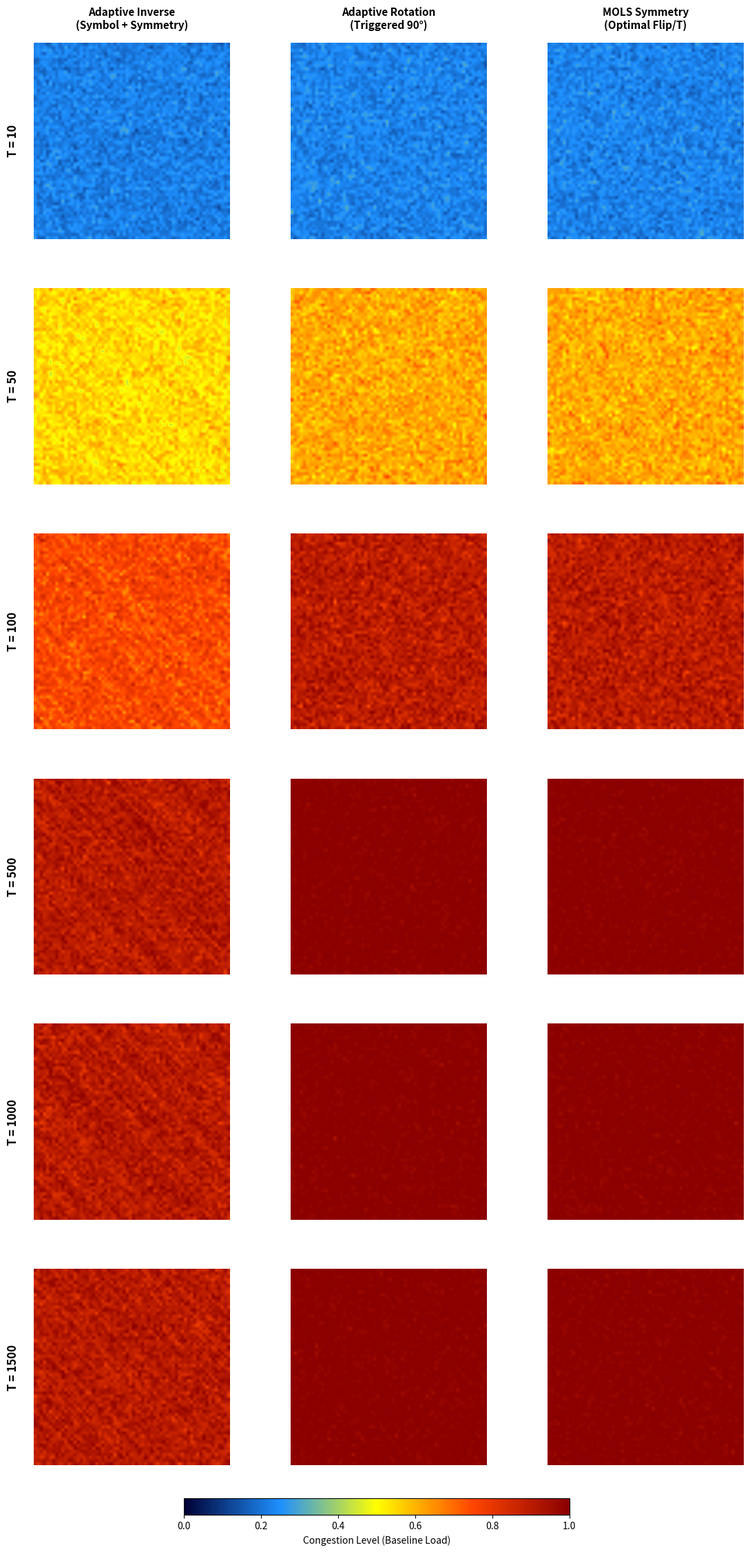

Recreate this plot in Python.
import numpy as np
import matplotlib.pyplot as plt
from matplotlib.colors import LinearSegmentedColormap

def generate_mols_base(n=64):
    """Generates a stable MOLS grid for geometric routing rules."""
    return np.array([np.roll(np.arange(n), i) for i in range(n)])

def update_load_exact_baseline(states, ls_grid, t, n=64):
    """
    Restored to EXACT first benchmark settings:
    Noise: 0.015 / 0.008
    Decay: 0.988 / 0.985
    """
    inv, rot, sym = states
    noise = np.random.normal(0.015, 0.008, (n, n))
    
    # --- 1. Adaptive MOLS Inverse (Enhanced) ---
    inv += noise
    group_loads = [np.mean(inv[ls_grid == g]) for g in range(n)]
    hottest_group = np.argmax(group_loads)
    inv[ls_grid == hottest_group] *= 0.92 
    
    if np.mean(inv) > 0.4 and t % 20 == 0:
        inv = inv.T
    inv *= 0.985 
    inv = np.clip(inv, 0, 1)
    
    # --- 2. Adaptive Rotation (Triggered) ---
    rot += noise
    if np.mean(rot) > 0.35 and t % 15 == 0:
        rot = np.rot90(rot, k=1)
    rot *= 0.988 
    rot = np.clip(rot, 0, 1)

    # --- 3. MOLS Symmetry (Vector Cancellation) ---
    sym += noise
    if np.mean(sym) > 0.3:
        dy, dx = np.gradient(sym)
        avg_dy, avg_dx = np.mean(dy), np.mean(dx)
        
        if abs(avg_dx) > abs(avg_dy) * 1.2:
            sym = np.fliplr(sym) 
        elif abs(avg_dy) > abs(avg_dx) * 1.2:
            sym = np.flipud(sym) 
        else:
            sym = sym.T           
            
    sym *= 0.988 
    sym = np.clip(sym, 0, 1)

    return [inv, rot, sym]

def run_extended_sim():
    n = 64
    ls_grid = generate_mols_base(n)
    # Requested checkpoints
    checkpoints = [10, 50, 100, 500, 1000, 1500]
    results = {}
    
    states = [np.random.uniform(0.05, 0.15, (n, n)) for _ in range(3)]
    
    for t in range(1, max(checkpoints) + 1):
        states = update_load_exact_baseline(states, ls_grid, t, n)
        if t in checkpoints:
            results[t] = [s.copy() for s in states]
            
    return results, checkpoints

def visualize():
    sim_data, checkpoints = run_extended_sim()
    num_rows = len(checkpoints)
    
    # Adjust figure size for 6x3 grid
    fig, axes = plt.subplots(num_rows, 3, figsize=(14, 4 * num_rows))
    cmap = LinearSegmentedColormap.from_list("net_dynamic", ["#000033", "#1E90FF", "#FFFF00", "#FF4500", "#8B0000"])
    
    col_titles = [
        "Adaptive Inverse\n(Symbol + Symmetry)", 
        "Adaptive Rotation\n(Triggered 90°)", 
        "MOLS Symmetry\n(Optimal Flip/T)"
    ]
    
    for r, t in enumerate(checkpoints):
        row_data = sim_data[t]
        for c in range(3):
            ax = axes[r, c]
            im = ax.imshow(row_data[c], cmap=cmap, vmin=0, vmax=1, interpolation='bilinear')
            
            # Titles only for the first row
            if r == 0:
                ax.set_title(col_titles[c], fontsize=11, pad=15, fontweight='bold')
            
            # Row labels (Time steps)
            if c == 0:
                ax.set_ylabel(f"T = {t}", fontsize=12, fontweight='bold', labelpad=15)
            
            ax.set_xticks([]); ax.set_yticks([])
            for spine in ax.spines.values():
                spine.set_visible(False)

    # Colorbar at the bottom
    cbar_ax = fig.add_axes([0.3, 0.05, 0.4, 0.01])
    fig.colorbar(im, cax=cbar_ax, orientation='horizontal').set_label('Congestion Level (Baseline Load)')
    
    plt.subplots_adjust(hspace=0.25, wspace=0.1, bottom=0.08, top=0.94)
    plt.show()

if __name__ == "__main__":
    visualize()
